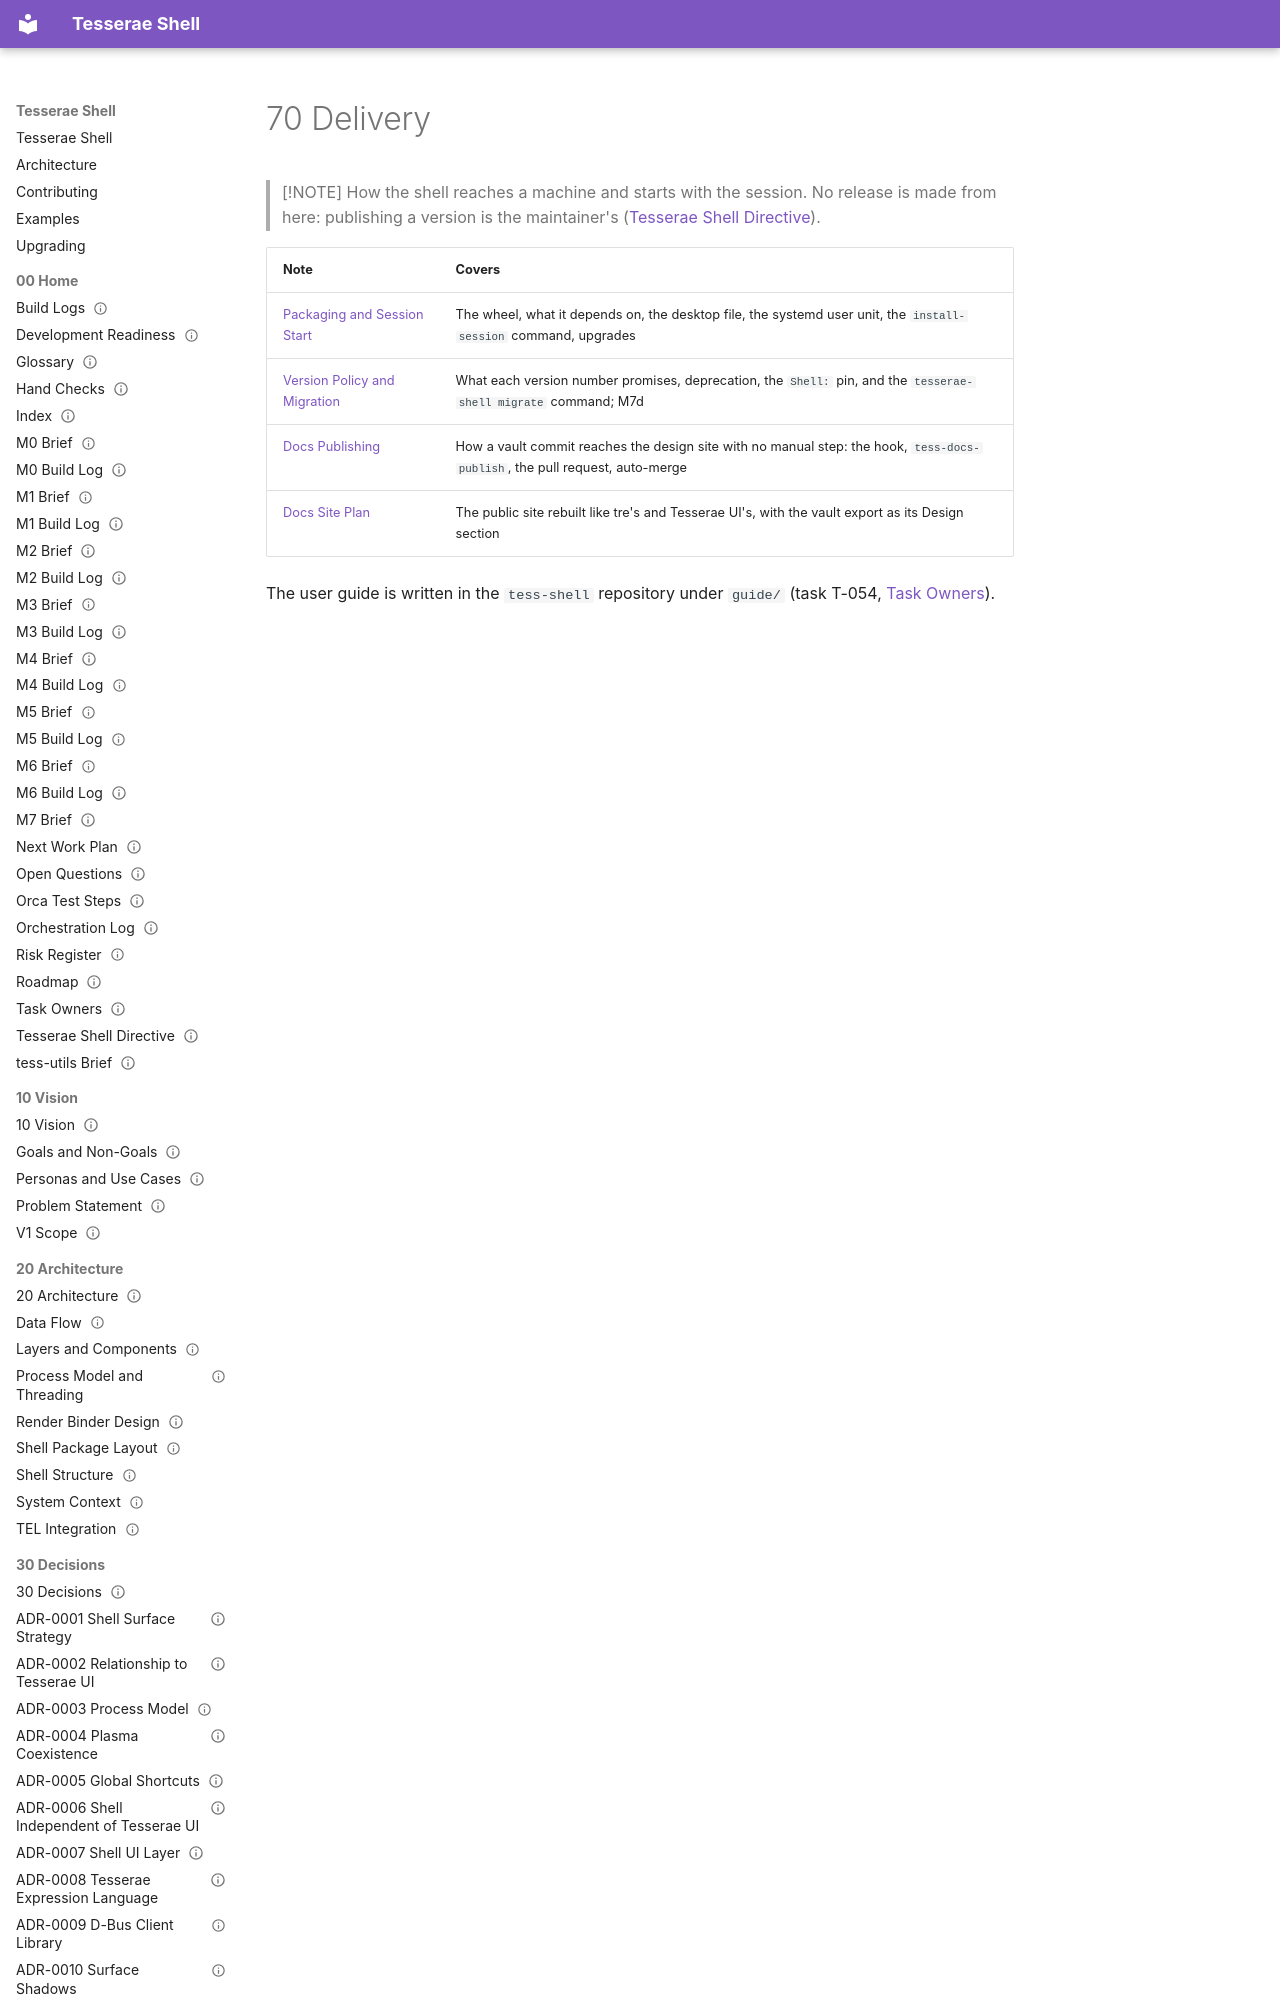

repository: mindderivative/tess-shell · page: design/70 Delivery/70 Delivery/index.html · generator: mkdocs

---
title: 70 Delivery
type: moc
status: accepted
owner: phil
created: 2026-11-13
updated: 2026-11-19
tags: [moc, delivery]
---

# 70 Delivery

> [!NOTE]
> How the shell reaches a machine and starts with the session. No release is made from here: publishing a version is the maintainer's ([Tesserae Shell Directive](../00%20Home/Tesser
